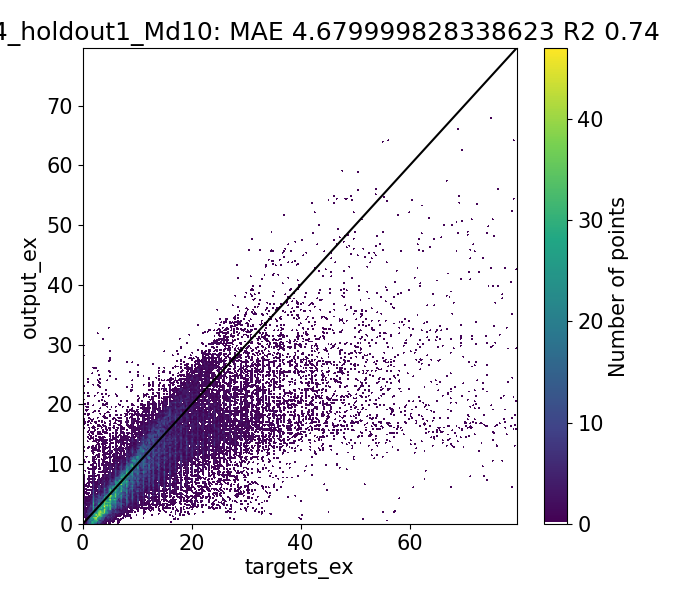

The data file committed next to this chart (first rows):
Target, Output, Diff
1.08, 0.6283, 0.4517
1.19, 0.695, 0.495
1.6, 0.6536, 0.9464
0.684, 0.03308, 0.6509
0.93, 0.104, 0.826
2.0, 2.414, -0.4143
2.0, 2.214, -0.2141
1.285, 1.037, 0.2479
1.71, 1.068, 0.6419
1.954, 1.065, 0.8891
1.61, 1.053, 0.5568
2.507, 0.9071, 1.6
0.9462, -0.1017, 1.048
1.587, 0.9261, 0.6605
1.138, 2.793, -1.654
3.0, 2.762, 0.2382
2.0, 2.581, -0.5805
1.686, 1.143, 0.5423
2.074, 1.236, 0.8383
3.153, 0.8295, 2.323
0.56, -0.3135, 0.8735
1.214, -0.3407, 1.555
2.434, 1.368, 1.066
1.437, 2.755, -1.319
5.0, 2.906, 2.094
2.0, 2.754, -0.7544
4.353, 0.8257, 3.527
3.221, 0.4464, 2.774
4.867, 1.077, 3.79
3.473, -0.1216, 3.594
2.01, 1.806, 0.2036
1.991, 1.778, 0.2135
2.635, 1.842, 0.7933
4.236, 1.46, 2.776
1.298, -0.3187, 1.616
1.658, -0.3491, 2.007
3.214, 2.102, 1.112
1.807, 3.352, -1.546
7.0, 3.503, 3.497
2.0, 3.338, -1.338
3.776, 0.6332, 3.143
2.968, -0.0454, 3.014
4.778, 0.7705, 4.008
3.739, -0.1816, 3.921
1.816, 1.555, 0.2609
1.69, 1.289, 0.4014
2.458, 1.272, 1.186
2.75, 1.245, 1.505
3.558, 1.196, 2.363
1.017, -0.5688, 1.585
1.51, -0.5976, 2.107
2.624, 2.017, 0.6068
1.42, 3.05, -1.63
5.0, 3.174, 1.826
2.0, 3.101, -1.101
1.597, 1.588, 0.008966
2.12, 1.664, 0.4556
2.225, 1.66, 0.5646
1.58, 1.655, -0.07505
3.522, 1.597, 1.926
... 39,364 more rows
